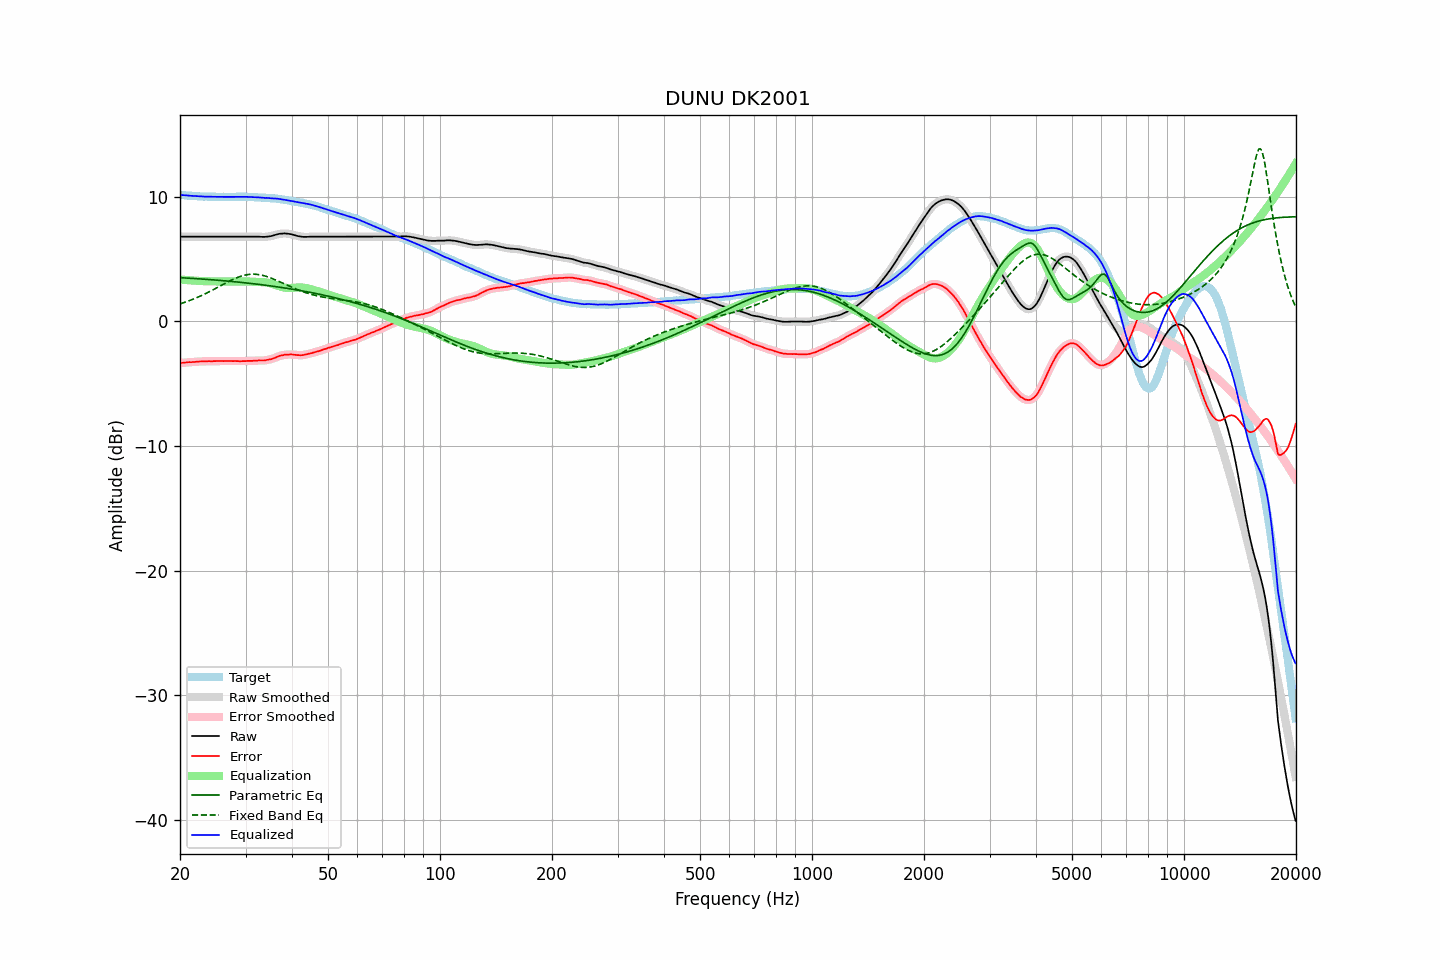

The table this chart was drawn from, first rows:
frequency, raw, error, smoothed, error_smoothed, equalization, parametric_eq, fixed_band_eq, equalized_raw, equalized_smoothed, target
20.00, 6.79, -3.35, 6.79, -3.35, 3.35, 3.50, 1.39, 10.13, 10.13, 10.14
20.20, 6.79, -3.34, 6.79, -3.34, 3.34, 3.49, 1.43, 10.12, 10.12, 10.13
20.40, 6.79, -3.33, 6.79, -3.33, 3.33, 3.48, 1.48, 10.11, 10.11, 10.12
20.61, 6.79, -3.32, 6.79, -3.32, 3.32, 3.47, 1.52, 10.10, 10.10, 10.11
20.81, 6.79, -3.30, 6.79, -3.30, 3.31, 3.47, 1.57, 10.09, 10.09, 10.09
21.02, 6.79, -3.29, 6.79, -3.29, 3.30, 3.46, 1.61, 10.08, 10.08, 10.08
21.23, 6.79, -3.28, 6.79, -3.28, 3.29, 3.45, 1.66, 10.07, 10.07, 10.07
21.44, 6.79, -3.29, 6.79, -3.28, 3.28, 3.44, 1.71, 10.06, 10.06, 10.08
21.66, 6.79, -3.27, 6.79, -3.27, 3.27, 3.44, 1.76, 10.05, 10.05, 10.06
21.87, 6.79, -3.27, 6.79, -3.26, 3.26, 3.43, 1.82, 10.05, 10.05, 10.05
22.09, 6.79, -3.25, 6.79, -3.25, 3.25, 3.42, 1.87, 10.04, 10.04, 10.04
22.31, 6.79, -3.24, 6.79, -3.24, 3.24, 3.41, 1.93, 10.03, 10.03, 10.03
22.54, 6.79, -3.23, 6.79, -3.23, 3.23, 3.40, 1.98, 10.02, 10.02, 10.02
22.76, 6.79, -3.23, 6.79, -3.22, 3.23, 3.39, 2.04, 10.01, 10.01, 10.02
22.99, 6.79, -3.22, 6.79, -3.22, 3.22, 3.38, 2.10, 10.01, 10.01, 10.01
23.22, 6.79, -3.21, 6.79, -3.22, 3.21, 3.37, 2.16, 10.00, 10.00, 10.00
23.45, 6.79, -3.22, 6.79, -3.21, 3.21, 3.37, 2.22, 10.00, 10.00, 10.01
23.69, 6.79, -3.21, 6.79, -3.21, 3.21, 3.36, 2.29, 10.00, 10.00, 10.00
23.92, 6.79, -3.20, 6.79, -3.21, 3.21, 3.35, 2.35, 9.99, 9.99, 9.99
24.16, 6.79, -3.21, 6.79, -3.20, 3.20, 3.34, 2.42, 9.99, 9.99, 10.00
24.40, 6.79, -3.21, 6.79, -3.20, 3.20, 3.33, 2.49, 9.99, 9.99, 10.00
24.65, 6.79, -3.20, 6.79, -3.20, 3.20, 3.32, 2.55, 9.98, 9.98, 9.99
24.89, 6.79, -3.20, 6.79, -3.20, 3.20, 3.31, 2.62, 9.98, 9.98, 9.99
25.14, 6.79, -3.19, 6.79, -3.19, 3.19, 3.30, 2.69, 9.98, 9.98, 9.98
25.39, 6.79, -3.19, 6.79, -3.19, 3.19, 3.29, 2.76, 9.98, 9.98, 9.98
25.65, 6.79, -3.19, 6.79, -3.19, 3.19, 3.27, 2.83, 9.98, 9.98, 9.98
25.91, 6.79, -3.19, 6.79, -3.19, 3.19, 3.26, 2.90, 9.98, 9.98, 9.98
26.16, 6.79, -3.20, 6.79, -3.19, 3.19, 3.25, 2.97, 9.98, 9.98, 9.99
26.43, 6.79, -3.19, 6.79, -3.19, 3.19, 3.24, 3.04, 9.98, 9.98, 9.98
26.69, 6.79, -3.19, 6.79, -3.19, 3.19, 3.23, 3.11, 9.98, 9.98, 9.98
26.96, 6.79, -3.19, 6.79, -3.19, 3.19, 3.22, 3.17, 9.98, 9.98, 9.98
27.23, 6.79, -3.19, 6.79, -3.19, 3.19, 3.21, 3.24, 9.98, 9.98, 9.98
27.50, 6.79, -3.19, 6.79, -3.19, 3.19, 3.19, 3.30, 9.98, 9.98, 9.98
27.77, 6.79, -3.20, 6.79, -3.19, 3.19, 3.18, 3.36, 9.98, 9.98, 9.99
28.05, 6.79, -3.19, 6.79, -3.19, 3.20, 3.17, 3.42, 9.98, 9.98, 9.98
28.33, 6.79, -3.20, 6.79, -3.20, 3.20, 3.16, 3.47, 9.99, 9.99, 9.99
28.62, 6.79, -3.20, 6.79, -3.20, 3.20, 3.14, 3.53, 9.99, 9.99, 9.99
28.90, 6.79, -3.21, 6.79, -3.21, 3.20, 3.13, 3.57, 9.99, 9.99, 10.00
29.19, 6.79, -3.21, 6.79, -3.20, 3.20, 3.12, 3.62, 9.99, 9.99, 10.00
29.48, 6.79, -3.20, 6.79, -3.20, 3.20, 3.10, 3.65, 9.99, 9.99, 9.99
29.78, 6.79, -3.20, 6.79, -3.20, 3.20, 3.09, 3.69, 9.98, 9.98, 9.99
30.08, 6.79, -3.20, 6.79, -3.19, 3.19, 3.08, 3.71, 9.98, 9.98, 9.99
30.38, 6.79, -3.18, 6.79, -3.19, 3.19, 3.06, 3.74, 9.98, 9.98, 9.97
30.68, 6.79, -3.18, 6.79, -3.18, 3.18, 3.05, 3.76, 9.97, 9.97, 9.97
30.99, 6.79, -3.18, 6.79, -3.18, 3.18, 3.03, 3.77, 9.96, 9.96, 9.97
31.30, 6.79, -3.18, 6.79, -3.17, 3.17, 3.02, 3.77, 9.96, 9.96, 9.97
31.61, 6.79, -3.17, 6.79, -3.17, 3.16, 3.00, 3.78, 9.95, 9.95, 9.96
31.93, 6.79, -3.15, 6.79, -3.16, 3.16, 2.99, 3.77, 9.95, 9.95, 9.94
32.24, 6.79, -3.16, 6.79, -3.15, 3.16, 2.97, 3.76, 9.95, 9.95, 9.95
32.57, 6.79, -3.14, 6.78, -3.15, 3.16, 2.96, 3.74, 9.94, 9.94, 9.93
32.89, 6.78, -3.15, 6.78, -3.15, 3.15, 2.94, 3.72, 9.93, 9.93, 9.93
33.22, 6.77, -3.15, 6.77, -3.15, 3.14, 2.93, 3.69, 9.91, 9.91, 9.92
33.55, 6.77, -3.15, 6.77, -3.15, 3.14, 2.91, 3.66, 9.90, 9.90, 9.92
33.89, 6.77, -3.14, 6.77, -3.13, 3.13, 2.89, 3.62, 9.89, 9.90, 9.91
34.23, 6.79, -3.10, 6.78, -3.11, 3.11, 2.88, 3.59, 9.90, 9.89, 9.89
34.57, 6.80, -3.09, 6.80, -3.08, 3.08, 2.86, 3.54, 9.88, 9.88, 9.89
34.92, 6.82, -3.05, 6.82, -3.06, 3.05, 2.84, 3.49, 9.87, 9.87, 9.87
35.27, 6.85, -3.04, 6.84, -3.03, 3.02, 2.82, 3.44, 9.86, 9.86, 9.89
35.62, 6.88, -2.98, 6.88, -2.98, 2.97, 2.81, 3.39, 9.85, 9.85, 9.86
35.97, 6.92, -2.94, 6.92, -2.94, 2.93, 2.79, 3.34, 9.84, 9.84, 9.86
... 635 more rows
